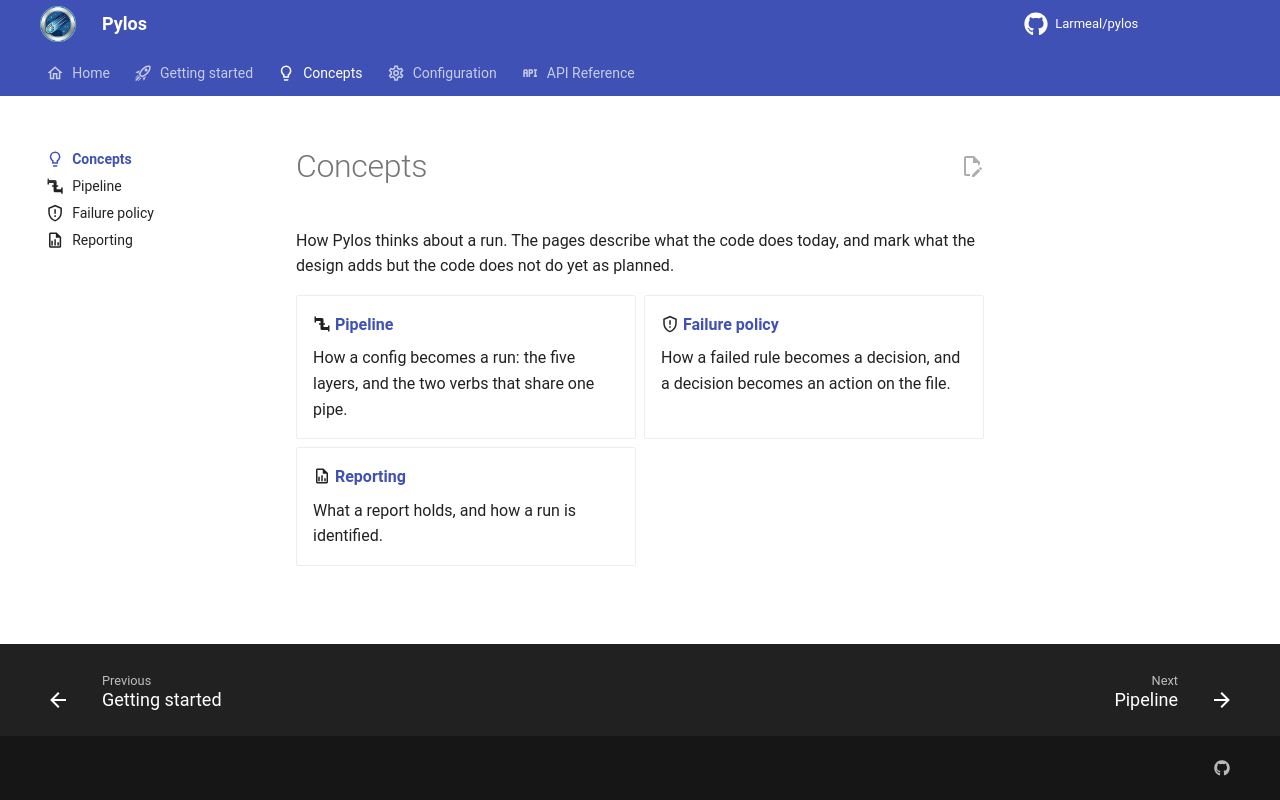

repository: Larmeal/pylos · page: 0.1/concepts/index.html · generator: mkdocs

---
icon: material/lightbulb-outline
---

# Concepts

How Pylos thinks about a run. The pages describe what the code does today, and mark what the design
adds but the code does not do yet as planned.

<div class="grid cards" markdown>

- :material-pipe: **[Pipeline](pipeline.md)**

    How a config becomes a run: the five layers, and the two verbs that share one pipe.

- :material-shield-alert-outline: **[Failure policy](failure-policy.md)**

    How a failed rule becomes a decision, and a decision becomes an action on the file.

- :material-file-chart-outline: **[Reporting](reporting.md)**

    What a report holds, and how a run is identified.

</div>
